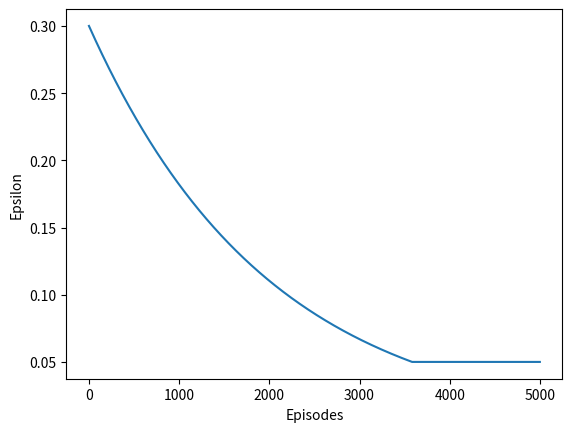

Recreate this plot in Python.
import matplotlib.pyplot as plt
epsilon_original = .3
decay_rate = .9995
train_episodes = 5000
min_threshold = .05
epsilon_history = []
for i in range(0, train_episodes):
    epsilon = max(round(epsilon_original * pow(decay_rate, i), 10),min_threshold)
    epsilon_history.append(epsilon)
    print(f'Episode: {i + 1}| Epsilon: {epsilon}')
plt.plot(epsilon_history)
plt.xlabel('Episodes')
plt.ylabel('Epsilon')
plt.show()
